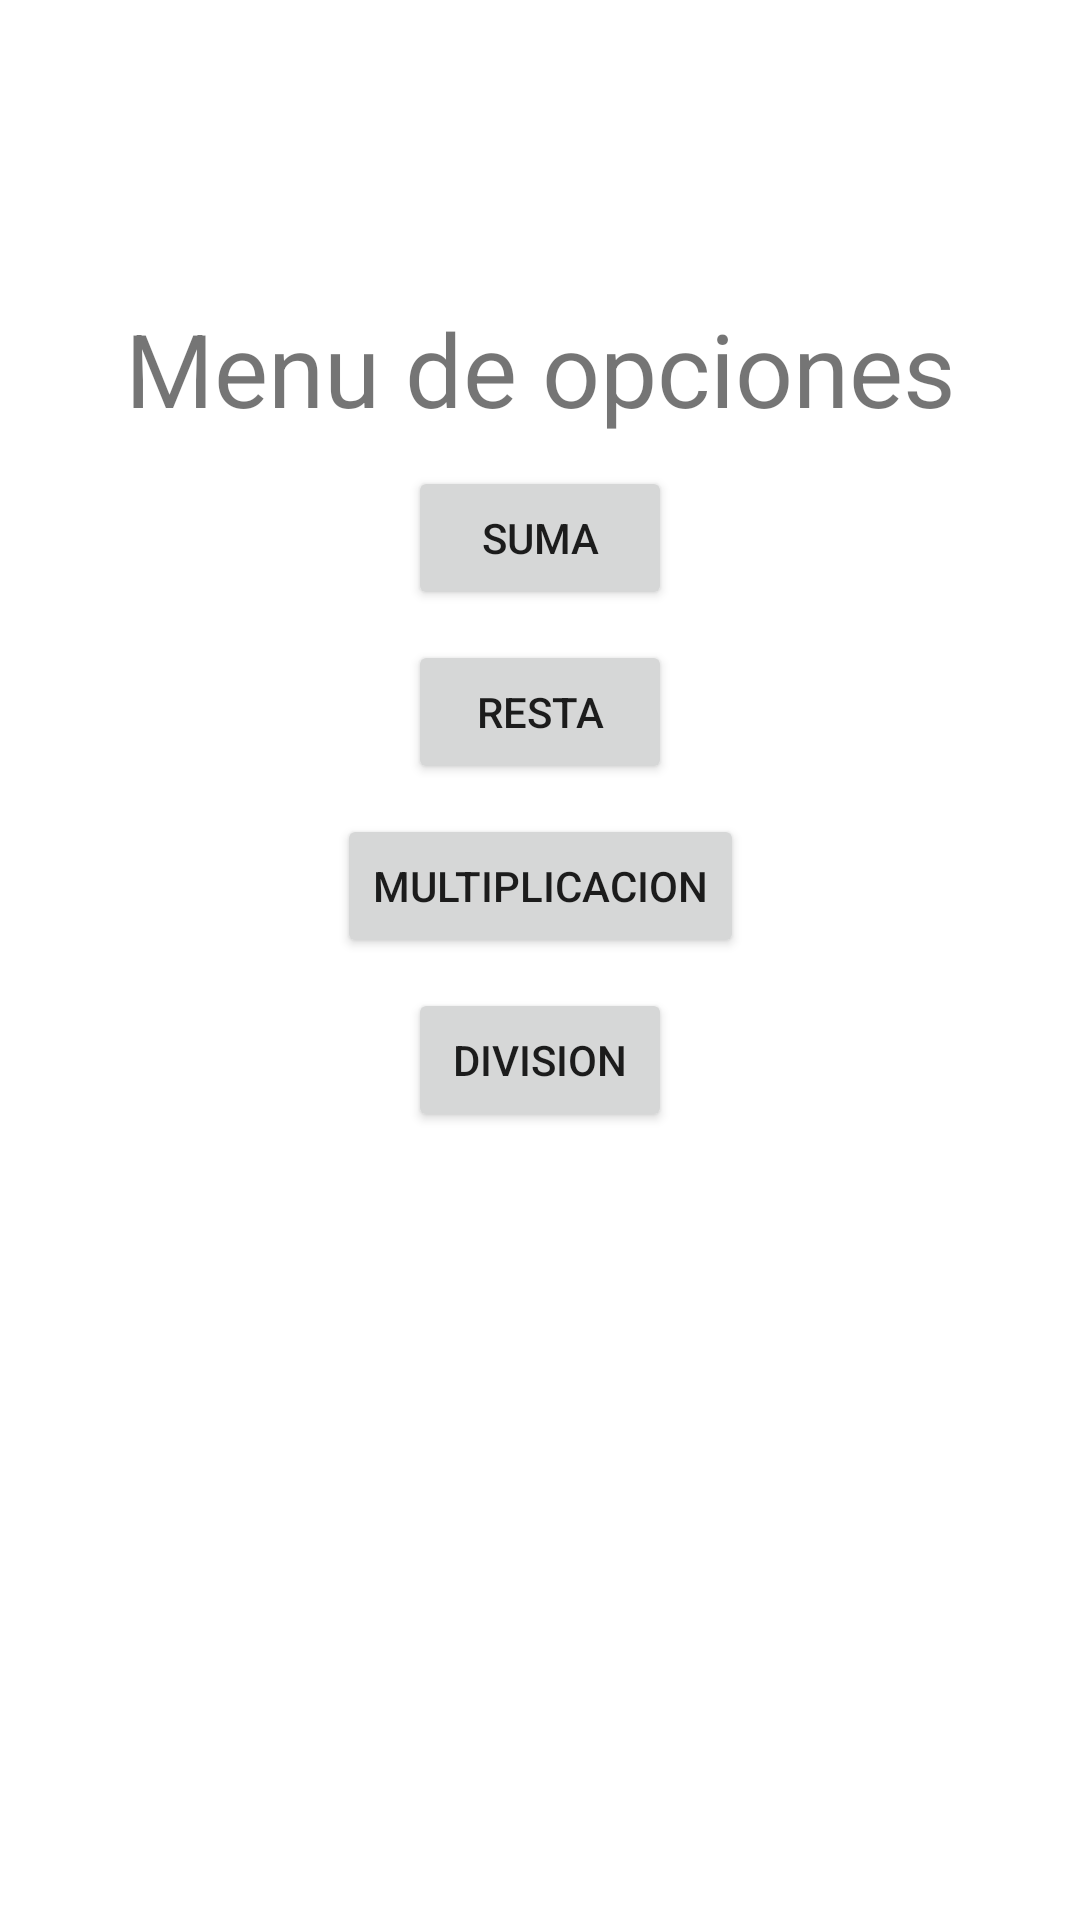

Write the Android layout XML for this screen, with the resource values it uses.
<!-- AndroidManifest.xml: application theme Theme.TSDMH_P1P4_VMG -->
<!-- res/layout/activity_principal.xml -->
<?xml version="1.0" encoding="utf-8"?>
<androidx.constraintlayout.widget.ConstraintLayout xmlns:android="http://schemas.android.com/apk/res/android"
    xmlns:app="http://schemas.android.com/apk/res-auto"
    xmlns:tools="http://schemas.android.com/tools"
    android:id="@+id/main"
    android:layout_width="match_parent"
    android:layout_height="match_parent"
    tools:context=".PrincipalActivity">

    <TextView
        android:id="@+id/textView"
        android:layout_width="wrap_content"
        android:layout_height="wrap_content"
        android:layout_marginTop="100dp"
        android:text="@string/p1t1"
        android:textSize="34sp"
        app:layout_constraintEnd_toEndOf="parent"
        app:layout_constraintStart_toStartOf="parent"
        app:layout_constraintTop_toTopOf="parent" />

    <Button
        android:id="@+id/btnsuma"
        android:layout_width="wrap_content"
        android:layout_height="wrap_content"
        android:layout_marginTop="10dp"
        android:onClick="clickSuma"
        android:text="@string/p1btn1"
        app:layout_constraintEnd_toEndOf="parent"
        app:layout_constraintStart_toStartOf="parent"
        app:layout_constraintTop_toBottomOf="@+id/textView" />

    <Button
        android:id="@+id/btnresta"
        android:layout_width="wrap_content"
        android:layout_height="wrap_content"
        android:layout_marginTop="10dp"
        android:onClick="clickResta"
        android:text="@string/p1btn2"
        app:layout_constraintEnd_toEndOf="parent"
        app:layout_constraintStart_toStartOf="parent"
        app:layout_constraintTop_toBottomOf="@+id/btnsuma" />

    <Button
        android:id="@+id/btnmulti"
        android:layout_width="wrap_content"
        android:layout_height="wrap_content"
        android:layout_marginTop="10dp"
        android:onClick="clickMulti"
        android:text="@string/p1btn3"
        app:layout_constraintEnd_toEndOf="parent"
        app:layout_constraintStart_toStartOf="parent"
        app:layout_constraintTop_toBottomOf="@+id/btnresta" />

    <Button
        android:id="@+id/btndiv"
        android:layout_width="wrap_content"
        android:layout_height="wrap_content"
        android:layout_marginTop="10dp"
        android:onClick="clickDiv"
        android:text="@string/p1btn4"
        app:layout_constraintEnd_toEndOf="parent"
        app:layout_constraintStart_toStartOf="parent"
        app:layout_constraintTop_toBottomOf="@+id/btnmulti" />
</androidx.constraintlayout.widget.ConstraintLayout>
<!-- resources referenced by this layout -->
<resources>
  <string name="p1btn1">Suma</string>
  <string name="p1btn2">Resta</string>
  <string name="p1btn3">Multiplicacion</string>
  <string name="p1btn4">Division</string>
  <string name="p1t1">Menu de opciones</string>
  <style name="Theme.TSDMH_P1P4_VMG" parent="Theme.MaterialComponents.DayNight.DarkActionBar">
          
          <item name="colorPrimary">@color/purple_500</item>
          <item name="colorPrimaryVariant">@color/purple_700</item>
          <item name="colorOnPrimary">@color/white</item>
          
          <item name="colorSecondary">@color/teal_200</item>
          <item name="colorSecondaryVariant">@color/teal_700</item>
          <item name="colorOnSecondary">@color/black</item>
          
          <item name="android:statusBarColor">?attr/colorPrimaryVariant</item>
          
      </style>
  <!-- not gathered from this repository: default colours our renderer supplied (Android Studio template values) -->
  <color name="purple_500">#FF6200EE</color>
  <color name="purple_700">#FF3700B3</color>
  <color name="teal_200">#FF03DAC5</color>
  <color name="teal_700">#FF018786</color>
  <color name="black">#FF000000</color>
  <color name="white">#FFFFFFFF</color>
</resources>
